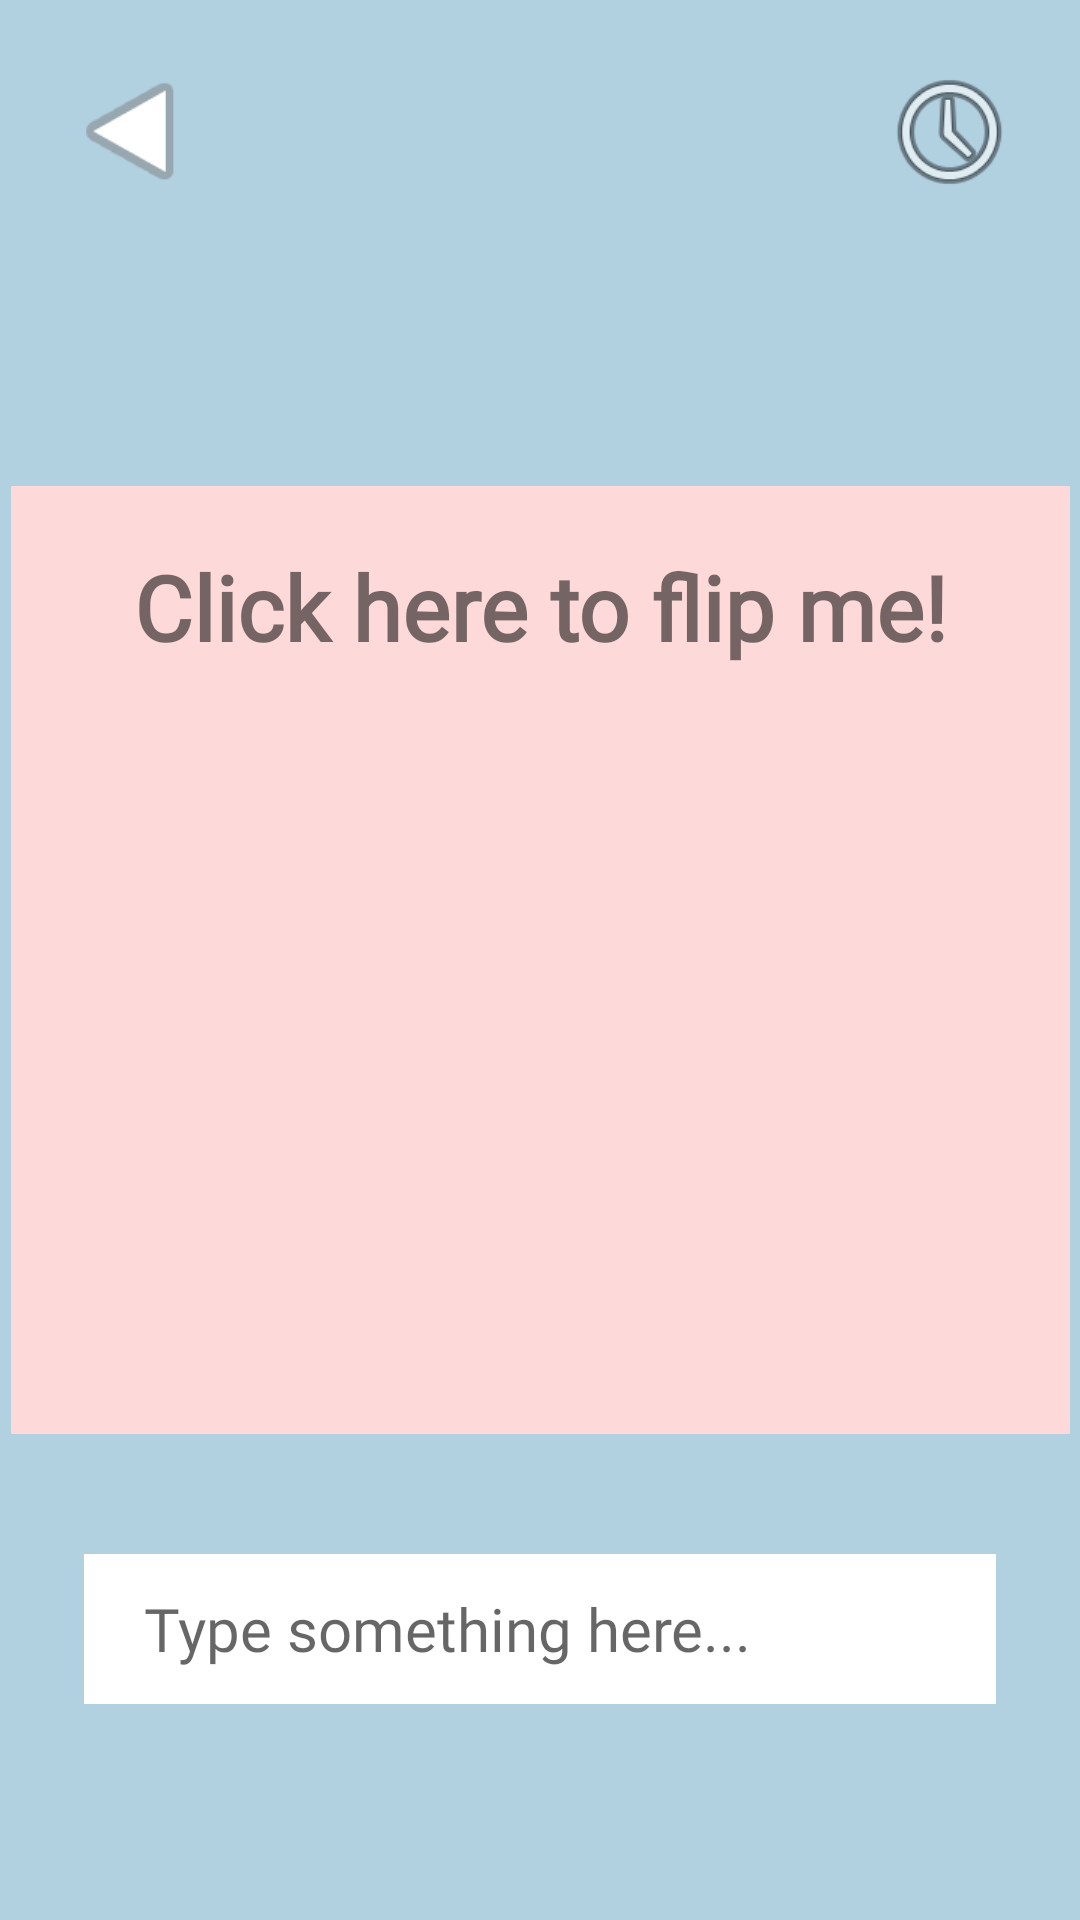

The Android layout XML behind this screen, and the referenced resources:
<!-- AndroidManifest.xml: application theme Theme.AuDialogue -->
<!-- res/layout/activity_real_time_texting.xml -->
<?xml version="1.0" encoding="utf-8"?>
<androidx.constraintlayout.widget.ConstraintLayout xmlns:android="http://schemas.android.com/apk/res/android"
    xmlns:app="http://schemas.android.com/apk/res-auto"
    xmlns:tools="http://schemas.android.com/tools"
    android:layout_width="match_parent"
    android:layout_height="match_parent"
    android:overScrollMode="always"
    tools:context=".RealTimeTextingActivity">

    <TextView
        android:id="@+id/centerText"
        android:layout_width="353dp"
        android:layout_height="316dp"
        android:autoText="true"
        android:background="#FED9D9"
        android:fontFamily="@font/dekko"
        android:layoutDirection="rtl"
        android:maxLength="300"
        android:orientation="vertical"
        android:overScrollMode="ifContentScrolls"
        android:padding="20dp"
        android:scrollbarSize="2dp"
        android:text="Click here to flip me!"
        android:textAlignment="center"
        android:textSize="34sp"
        android:textStyle="bold"
        app:autoSizeMaxTextSize="30dp"
        app:autoSizeMinTextSize="18dp"
        app:autoSizeTextType="uniform"
        app:layout_constraintBottom_toBottomOf="parent"
        app:layout_constraintEnd_toEndOf="parent"
        app:layout_constraintHorizontal_bias="0.5"
        app:layout_constraintStart_toStartOf="parent"
        app:layout_constraintTop_toTopOf="parent"
        app:layout_constraintVertical_bias="0.5" />

    <EditText
        android:id="@+id/editText"
        android:layout_width="304dp"
        android:layout_height="50dp"
        android:layout_marginTop="40dp"
        android:background="@color/white"
        android:fontFamily="@font/dekko"
        android:hint="Type something here..."
        android:imeOptions="actionSend"
        android:inputType="text"
        android:paddingLeft="20dp"
        android:textSize="20sp"
        app:layout_constraintBottom_toBottomOf="parent"
        app:layout_constraintEnd_toEndOf="parent"
        app:layout_constraintHorizontal_bias="0.5"
        app:layout_constraintStart_toStartOf="parent"
        app:layout_constraintTop_toBottomOf="@+id/centerText"
        app:layout_constraintVertical_bias="0.0" />

    <ImageButton
        android:id="@+id/backButton"
        android:layout_width="55dp"
        android:layout_height="55dp"
        android:layout_marginStart="16dp"
        android:layout_marginTop="16dp"
        android:background="@android:color/transparent"
        android:rotationY="180"
        android:scaleX="1.5"
        android:scaleY="1.5"
        app:layout_constraintStart_toStartOf="parent"
        app:layout_constraintTop_toTopOf="parent"
        app:srcCompat="@android:drawable/ic_media_play" />

    <ImageButton
        android:id="@+id/historyButton"
        android:layout_width="55dp"
        android:layout_height="55dp"
        android:layout_margin="16dp"
        android:layout_marginTop="16dp"
        android:background="@android:color/transparent"
        android:scaleX="1.5"
        android:scaleY="1.5"
        app:layout_constraintEnd_toEndOf="parent"
        app:layout_constraintTop_toTopOf="parent"
        app:srcCompat="@android:drawable/ic_menu_recent_history" />

</androidx.constraintlayout.widget.ConstraintLayout>
<!-- resources referenced by this layout -->
<resources>
  <style name="Theme.AuDialogue" parent="Theme.MaterialComponents.DayNight.NoActionBar">
          
          <item name="colorPrimary">#406882</item>
          <item name="colorPrimaryVariant">@color/purple_700</item>
          <item name="colorOnPrimary">@color/white</item>
          <item name="android:windowBackground">#B1D0E0</item>
          
          <item name="colorSecondary">@color/teal_200</item>
          <item name="colorSecondaryVariant">@color/teal_700</item>
          <item name="colorOnSecondary">@color/black</item>
          
      </style>
  <!-- not gathered from this repository: default colours our renderer supplied (Android Studio template values) -->
  <color name="purple_700">#FF3700B3</color>
  <color name="teal_200">#FF03DAC5</color>
  <color name="teal_700">#FF018786</color>
  <color name="black">#FF000000</color>
  <color name="white">#FFFFFFFF</color>
</resources>
